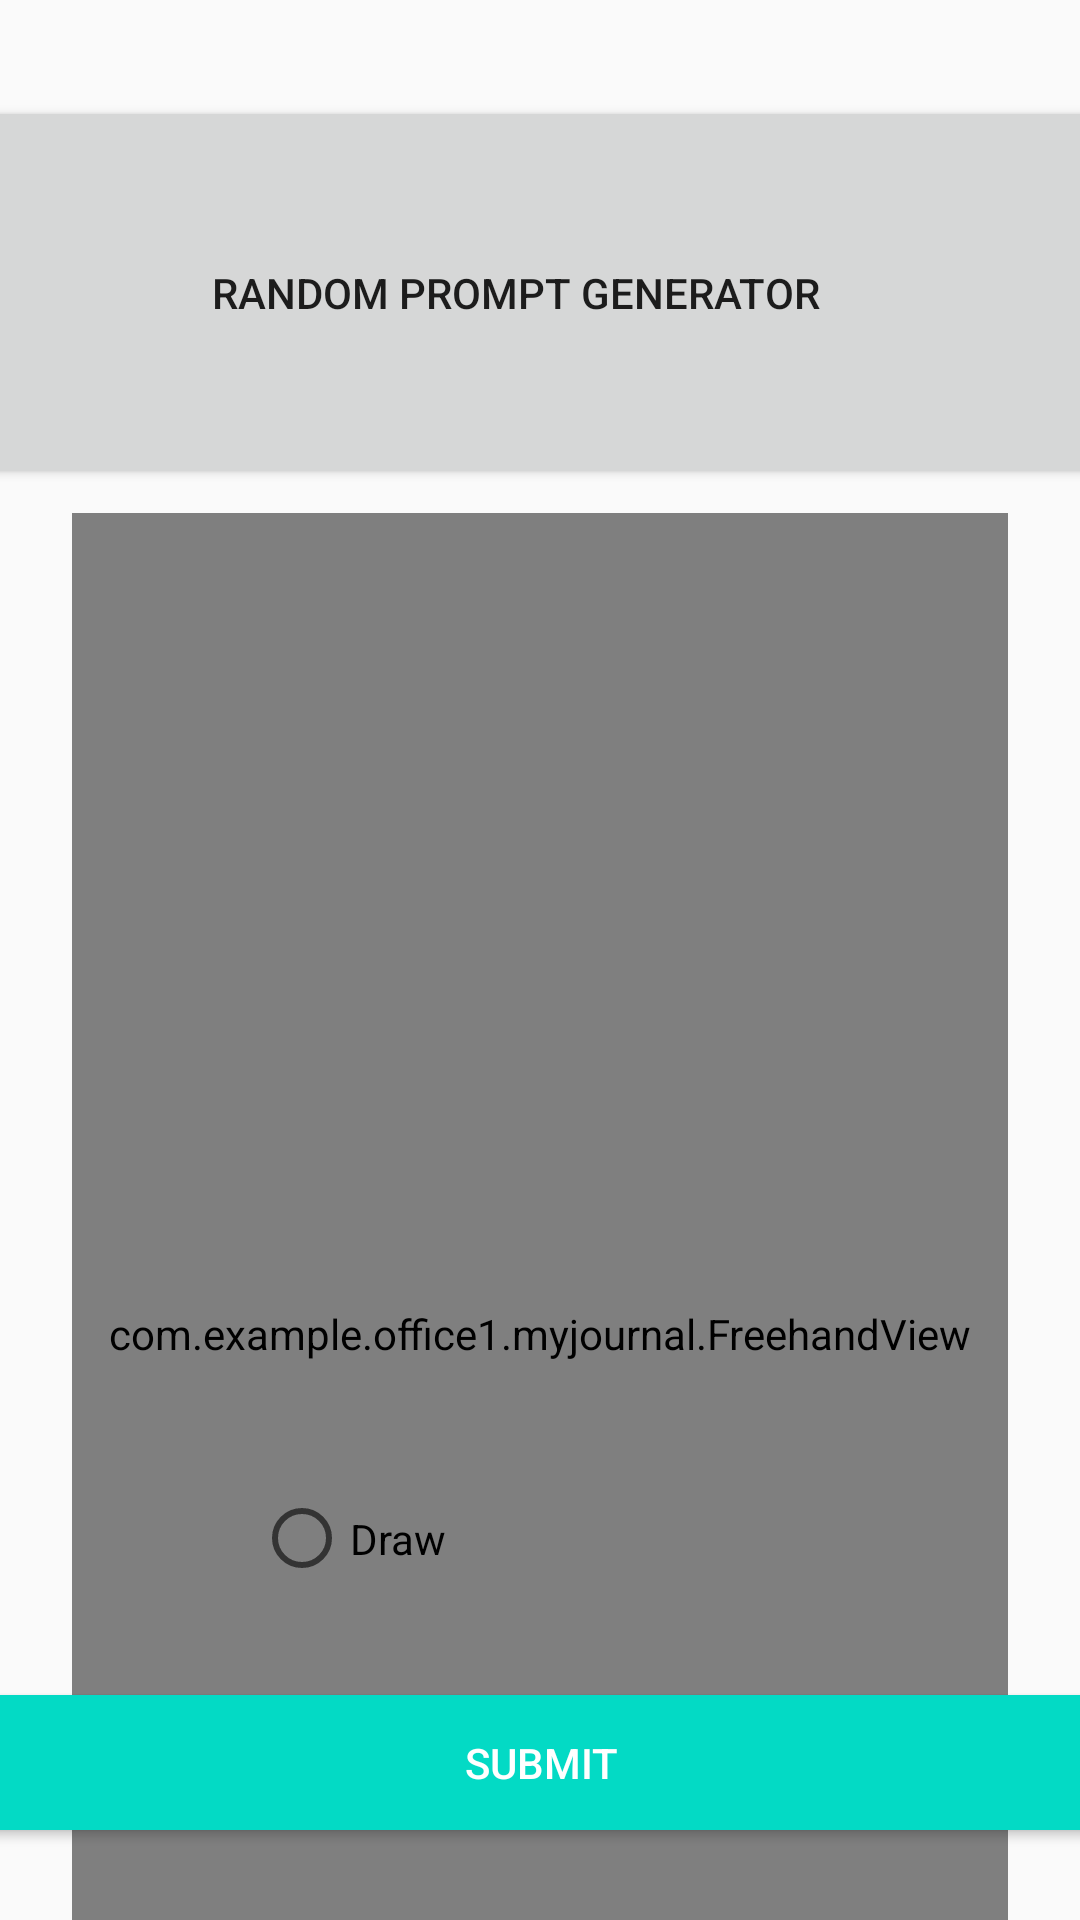

Layout XML and referenced resources for this Android screen:
<!-- AndroidManifest.xml: application theme AppTheme -->
<!-- res/layout/activity_prompt_entry.xml -->
<?xml version="1.0" encoding="utf-8"?>
<android.support.constraint.ConstraintLayout xmlns:android="http://schemas.android.com/apk/res/android"
    xmlns:app="http://schemas.android.com/apk/res-auto"
    xmlns:tools="http://schemas.android.com/tools"
    android:layout_width="match_parent"
    android:layout_height="match_parent"
    tools:context=".PromptEntry">


    <com.example.office1.myjournal.FreehandView
        android:id="@+id/freehand"
        android:layout_width="0dp"
        android:layout_height="547dp"
        android:layout_marginStart="24dp"
        android:layout_marginLeft="24dp"
        android:layout_marginTop="8dp"
        android:layout_marginEnd="24dp"
        android:layout_marginRight="24dp"
        app:layout_constraintEnd_toEndOf="parent"
        app:layout_constraintHorizontal_bias="0.0"
        app:layout_constraintStart_toStartOf="parent"
        app:layout_constraintTop_toBottomOf="@+id/button5" />

    <EditText
        android:id="@+id/textView5"
        android:layout_width="0dp"
        android:layout_height="547dp"
        android:layout_marginStart="24dp"
        android:layout_marginLeft="24dp"
        android:layout_marginEnd="24dp"
        android:layout_marginRight="24dp"
        app:layout_constraintEnd_toEndOf="parent"
        app:layout_constraintStart_toStartOf="parent"
        app:layout_constraintTop_toTopOf="@+id/freehand" />

    <Spinner
        android:id="@+id/spinner2"
        android:layout_width="165dp"
        android:layout_height="46dp"
        android:layout_marginStart="8dp"
        android:layout_marginLeft="8dp"
        android:layout_marginEnd="8dp"
        android:layout_marginRight="8dp"
        android:layout_marginBottom="8dp"
        app:layout_constraintBottom_toTopOf="@+id/button8"
        app:layout_constraintEnd_toEndOf="parent"
        app:layout_constraintHorizontal_bias="0.954"
        app:layout_constraintStart_toStartOf="parent" />


    <Button
        android:id="@+id/button8"
        style="@style/Widget.AppCompat.Button.Colored"
        android:layout_width="546dp"
        android:layout_height="57dp"
        android:layout_marginStart="8dp"
        android:layout_marginLeft="8dp"
        android:layout_marginEnd="8dp"
        android:layout_marginRight="8dp"
        android:layout_marginBottom="24dp"
        android:text="Submit"
        app:layout_constraintBottom_toBottomOf="parent"
        app:layout_constraintEnd_toEndOf="parent"
        app:layout_constraintStart_toStartOf="parent" />

    <RadioGroup
        android:layout_width="332dp"
        android:layout_height="63dp"
        android:layout_marginStart="8dp"
        android:layout_marginLeft="8dp"
        android:layout_marginEnd="8dp"
        android:layout_marginRight="8dp"
        android:layout_marginBottom="8dp"
        android:orientation="horizontal"
        app:layout_constraintBottom_toTopOf="@+id/button8"
        app:layout_constraintEnd_toStartOf="@+id/spinner2"
        app:layout_constraintStart_toStartOf="parent">

        <RadioButton
            android:id="@+id/radioButton"
            android:layout_width="161dp"
            android:layout_height="50dp"
            android:checked="true"
            android:text="Type"
            android:onClick="onRadioButtonClicked"
            tools:layout_editor_absoluteX="40dp"
            tools:layout_editor_absoluteY="725dp" />

        <RadioButton
            android:id="@+id/radioButton2"
            android:layout_width="match_parent"
            android:layout_height="49dp"
            android:text="Draw"
            android:onClick="onRadioButtonClicked"
            tools:layout_editor_absoluteX="166dp"
            tools:layout_editor_absoluteY="725dp" />
    </RadioGroup>

    <Button
        android:id="@+id/button5"
        android:layout_width="549dp"
        android:layout_height="131dp"
        android:layout_marginStart="8dp"
        android:layout_marginLeft="8dp"
        android:layout_marginTop="32dp"
        android:layout_marginEnd="8dp"
        android:layout_marginRight="8dp"
        android:text="Random Prompt Generator"
        app:layout_constraintEnd_toEndOf="parent"
        app:layout_constraintHorizontal_bias="0.542"
        app:layout_constraintStart_toStartOf="parent"
        app:layout_constraintTop_toTopOf="parent" />

</android.support.constraint.ConstraintLayout>
<!-- resources referenced by this layout -->
<resources>
  <style name="AppTheme" parent="Theme.AppCompat.Light.DarkActionBar">
          
          <item name="colorPrimary">@color/colorPrimary</item>
          <item name="colorPrimaryDark">@color/colorPrimaryDark</item>
          <item name="colorAccent">@color/colorAccent</item>
          <item name="android:spinnerStyle">@style/Widget.AppCompat.Light.DropDownItem.Spinner</item>
      </style>
  <!-- not gathered from this repository: default colours our renderer supplied (Android Studio template values) -->
  <color name="colorPrimary">#FF6200EE</color>
  <color name="colorPrimaryDark">#FF3700B3</color>
  <color name="colorAccent">#FF03DAC5</color>
</resources>
